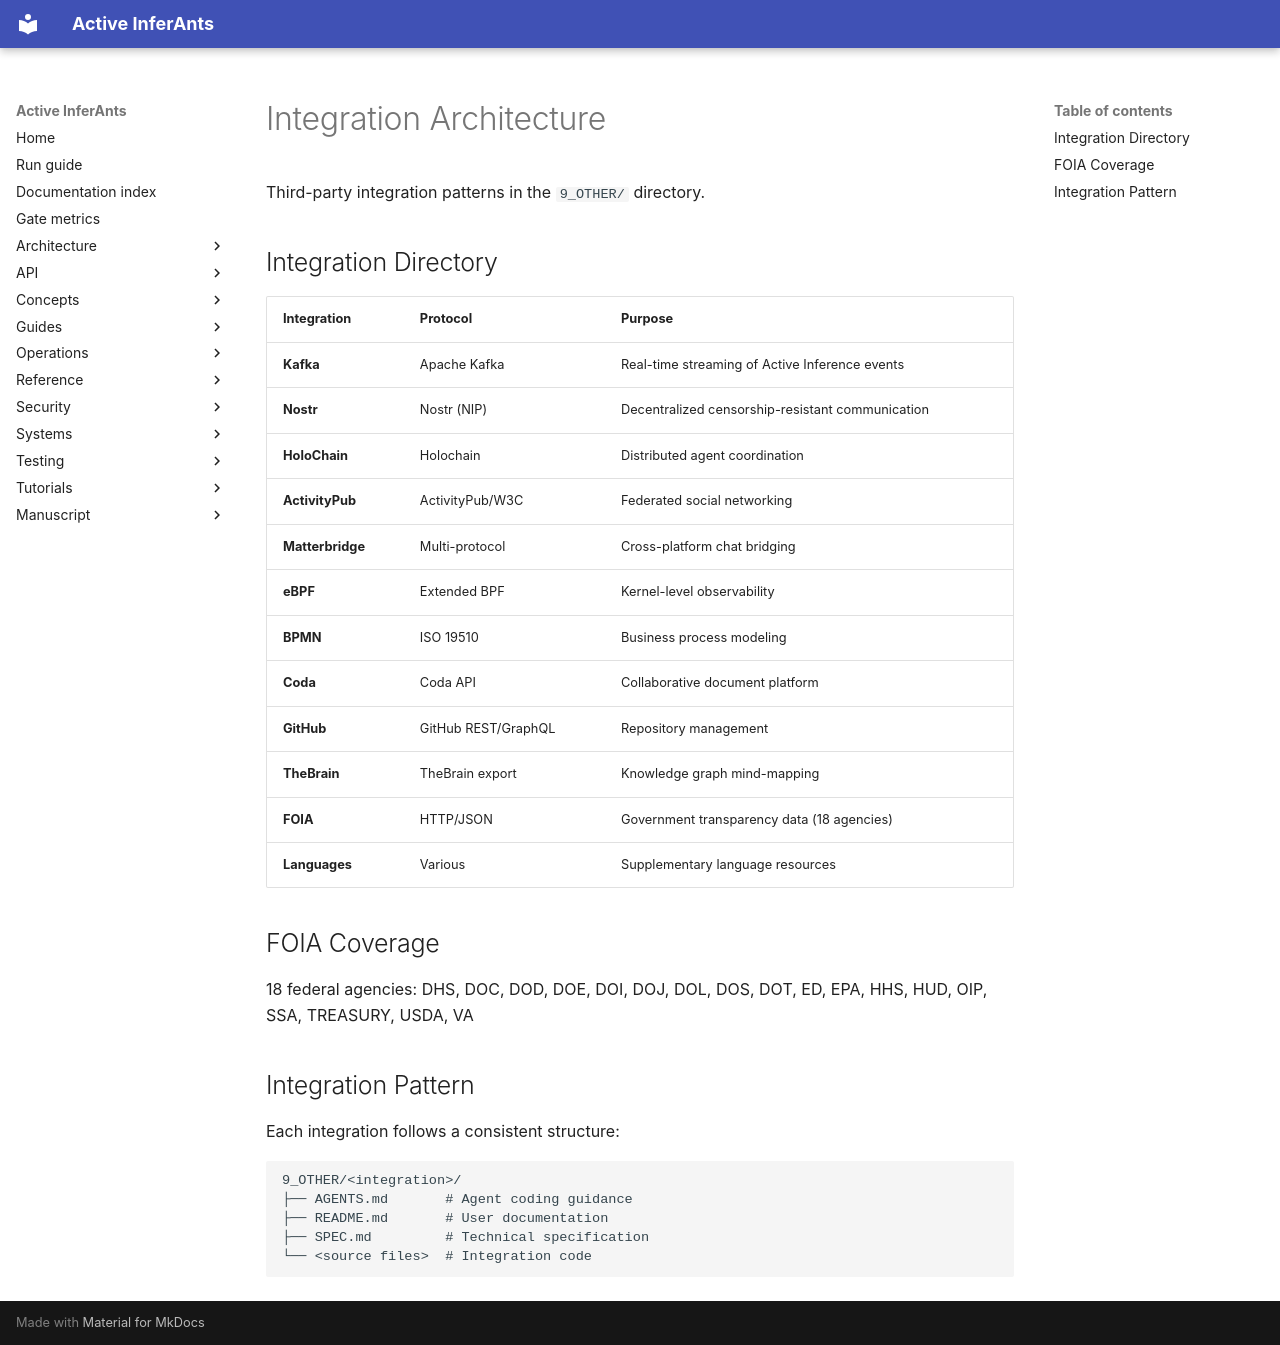

repository: ActiveInferenceInstitute/Active_InferAnts · page: architecture/integration_architecture/index.html · generator: mkdocs

# Integration Architecture

Third-party integration patterns in the `9_OTHER/` directory.

## Integration Directory

| Integration | Protocol | Purpose |
|-------------|----------|---------|
| **Kafka** | Apache Kafka | Real-time streaming of Active Inference events |
| **Nostr** | Nostr (NIP) | Decentralized censorship-resistant communication |
| **HoloChain** | Holochain | Distributed agent coordination |
| **ActivityPub** | ActivityPub/W3C | Federated social networking |
| **Matterbridge** | Multi-protocol | Cross-platform chat bridging |
| **eBPF** | Extended BPF | Kernel-level observability |
| **BPMN** | ISO 19510 | Business process modeling |
| **Coda** | Coda API | Collaborative document platform |
| **GitHub** | GitHub REST/GraphQL | Repository management |
| **TheBrain** | TheBrain export | Knowledge graph mind-mapping |
| **FOIA** | HTTP/JSON | Government transparency data (18 agencies) |
| **Languages** | Various | Supplementary language resources |

## FOIA Coverage

18 federal agencies: DHS, DOC, DOD, DOE, DOI, DOJ, DOL, DOS, DOT, ED, EPA, HHS, HUD, OIP, SSA, TREASURY, USDA, VA

## Integration Pattern

Each integration follows a consistent structure:
```
9_OTHER/<integration>/
├── AGENTS.md       # Agent coding guidance
├── README.md       # User documentation
├── SPEC.md         # Technical specification
└── <source files>  # Integration code
```
